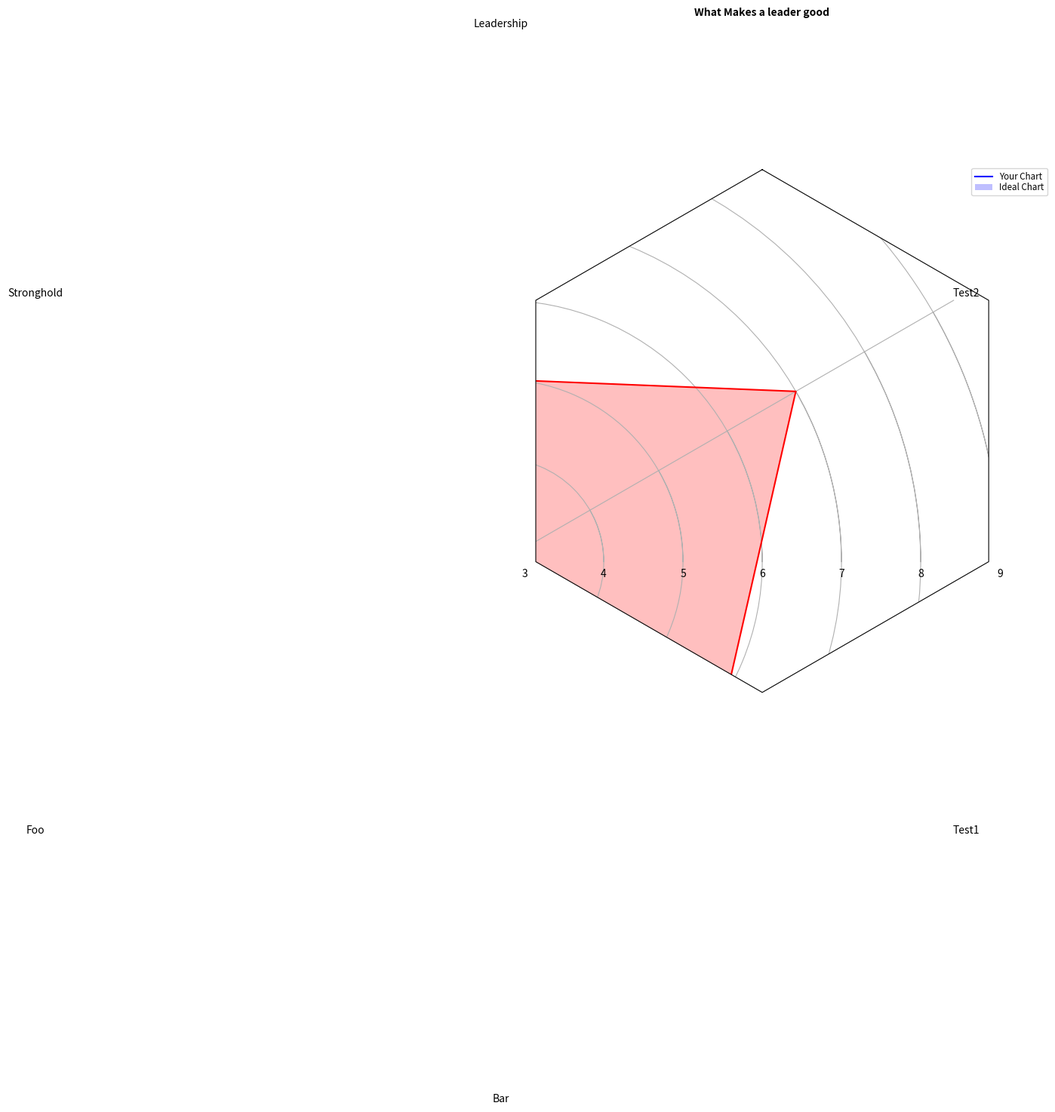

Reproduce this figure in Python.
"""
======================================
Radar chart (aka spider or star chart)
======================================

This example creates a radar chart, also known as a spider or star chart [1]_.

Although this example allows a frame of either 'circle' or 'polygon', polygon
frames don't have proper gridlines (the lines are circles instead of polygons).
It's possible to get a polygon grid by setting GRIDLINE_INTERPOLATION_STEPS in
matplotlib.axis to the desired number of vertices, but the orientation of the
polygon is not aligned with the radial axes.

.. [1] http://en.wikipedia.org/wiki/Radar_chart
"""
import numpy as np

import matplotlib.pyplot as plt
from matplotlib.path import Path
from matplotlib.spines import Spine
from matplotlib.projections.polar import PolarAxes
from matplotlib.projections import register_projection

def DrawChart(mydict, title, save):
    
    def radar_factory(num_vars, frame='circle'):
        """Create a radar chart with `num_vars` axes.

        This function creates a RadarAxes projection and registers it.

        Parameters
        ----------
        num_vars : int
            Number of variables for radar chart.
        frame : {'circle' | 'polygon'}
        Shape of frame surrounding axes.

    """
    # calculate evenly-spaced axis angles
        theta = np.linspace(0, 2*np.pi, num_vars, endpoint=False)
    # rotate theta such that the first axis is at the top
        theta += np.pi/2

        def draw_poly_patch(self):
            verts = unit_poly_verts(theta)
            return plt.Polygon(verts, closed=True, edgecolor='k')

        def draw_circle_patch(self):
            # unit circle centered on (0.5, 0.5)
            return plt.Circle((0.5, 0.5), 0.5)

        patch_dict = {'polygon': draw_poly_patch, 'circle': draw_circle_patch}
        if frame not in patch_dict:
            raise ValueError('unknown value for `frame`: %s' % frame)

        class RadarAxes(PolarAxes):

            name = 'radar'
        # use 1 line segment to connect specified points
            RESOLUTION = 1
        # define draw_frame method
            draw_patch = patch_dict[frame]

            def fill(self, *args, **kwargs):
            #"""Override fill so that line is closed by default"""
                closed = kwargs.pop('closed', True)
                return super(RadarAxes, self).fill(closed=closed, *args, **kwargs)

            def plot(self, *args, **kwargs):
  #          """Override plot so that line is closed by default"""
                lines = super(RadarAxes, self).plot(*args, **kwargs)
                for line in lines:
                    self._close_line(line)

            def _close_line(self, line):
                x, y = line.get_data()
                # FIXME: markers at x[0], y[0] get doubled-up
                if x[0] != x[-1]:
                    x = np.concatenate((x, [x[0]]))
                    y = np.concatenate((y, [y[0]]))
                    line.set_data(x, y)

            def set_varlabels(self, labels):
                self.set_thetagrids(np.degrees(theta), labels)

            def _gen_axes_patch(self):
                return self.draw_patch()

            def _gen_axes_spines(self):
                if frame == 'circle':
                    return PolarAxes._gen_axes_spines(self)

                spine_type = 'circle'
                verts = unit_poly_verts(theta)
            # close off polygon by repeating first vertex
                verts.append(verts[0])
                path = Path(verts)

                spine = Spine(self, spine_type, path)
                spine.set_transform(self.transAxes)
                return {'polar': spine}

        register_projection(RadarAxes)
        return theta


    def unit_poly_verts(theta):
        """Return vertices of polygon for subplot axes.

        This polygon is circumscribed by a unit circle centered at (0.5, 0.5)
        """
        x0, y0, r = [0.5] * 3
        verts = [(r*np.cos(t) + x0, r*np.sin(t) + y0) for t in theta]
        return verts

    
    def getAvg(list):
        value = 0
        for i in list:
            value = value + i
        return value/float(len(list))
    
    def ideal():
        ideal_list = list()
        for key in mydict:
            ideal_list.append(mydict[key][0])

        return ideal_list
    
    def example_data():
        #var, var2, var3, var4, var5, var6 = input()
        attribute = list()
        
        for key in mydict:
            attribute.append(key)

        mylist = list()

        for key in mydict:
            mylist.append(mydict[key][1])
        
        ideal_list = ideal()

        total = getAvg(mylist)
        ideal_num = getAvg(ideal_list)

        attribute_arr = np.array(attribute)
        mylist_arr = np.array(mylist)

        ideal_list_arr = np.array(ideal_list)
        
        data = [attribute,(title, [mylist, ideal_list])]
        
         
        return data


    if __name__ == '__main__':
        N = int(len(mydict))

        theta = radar_factory(N, frame='polygon')

        data = example_data()
        spoke_labels = data.pop(0)

        fig, axes = plt.subplots(figsize=(9, 9), nrows=1, ncols=1,
                                 subplot_kw=dict(projection='radar'))
        #fig.subplots_adjust(wspace=0.25, hspace=0.20, top=0.85, bottom=0.05)

        colors = ['b', 'r', 'g', 'm', 'y']
        # Plot the four cases from the example data on separate axes
        for ax, (title, case_data) in zip(range(1), data):
            axes.set_rgrids([1, 2, 3, 4,5, 6,7, 8, 9,10])
            axes.set_title(title, weight='bold', size='medium', position=(0.5, 1.1),
                         horizontalalignment='center', verticalalignment='center')
            for d, color in zip(case_data, colors):
                axes.plot(theta, d, color=color)
                axes.fill(theta, d, facecolor=color, alpha=0.25)
            axes.set_varlabels(spoke_labels)

        # add legend relative to top-left plot
        #ax = axes[0, 0]
        labels = ('Your Chart', 'Ideal Chart')
        legend = axes.legend(labels, loc=(0.9, .95),
                           labelspacing=0.1, fontsize='small')


        #plt.show()
        plt.savefig(save)


my_dict = {'Leadership': [5,6], 'Stronghold': [6,4], 'Foo': [3,9], 'Bar' : [5,7], 'Test1' : [6,3], 'Test2' : [7,3]}



DrawChart(my_dict, 'What Makes a leader good', 'Blahchart.pdf')
